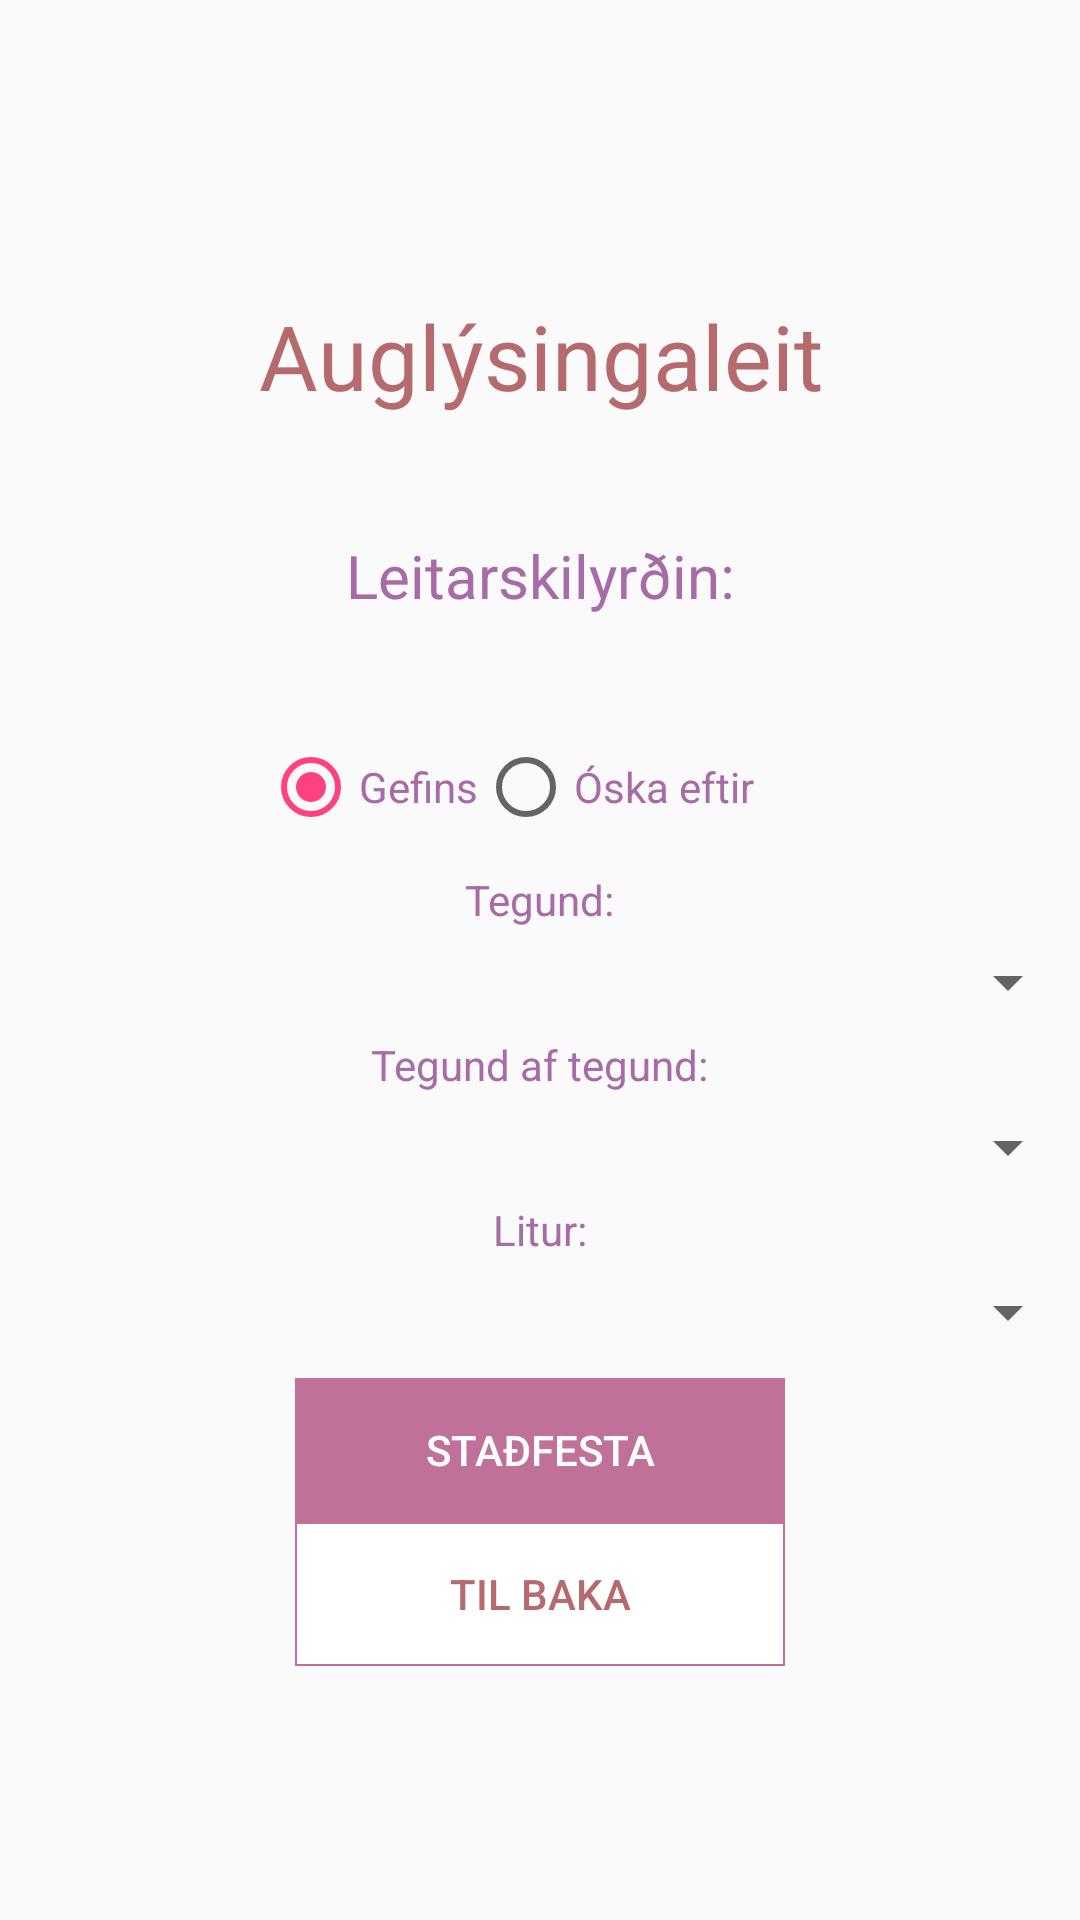

Layout XML and referenced resources for this Android screen:
<!-- AndroidManifest.xml: application theme AppTheme -->
<!-- res/layout/fragment_search_type.xml -->
<LinearLayout
    xmlns:android="http://schemas.android.com/apk/res/android"
    xmlns:tools="http://schemas.android.com/tools"
    android:orientation="vertical"
    android:layout_width="match_parent"
    android:layout_height="match_parent"
    android:gravity="center">

    <TextView
        android:id="@+id/search_text1"
        android:layout_width="match_parent"
        android:layout_height="88dp"
        android:padding="14dp"
        android:text="@string/search_text1"
        android:textColor="@color/colorText"
        android:textSize="30sp"
        android:textAlignment="center"
        android:textAppearance="@style/TextAppearance.AppCompat.Body1" />

    <TextView
        android:id="@+id/search_text2"
        android:layout_width="match_parent"
        android:layout_height="68dp"
        android:padding="6dp"
        android:text="@string/search_text2"
        android:textSize="20sp"
        android:textAlignment="center"
        android:textAppearance="@style/TextAppearance.AppCompat.Body1" />

    
    <RadioGroup
        android:id="@+id/radiogroup"
        android:layout_width="wrap_content"
        android:layout_height="wrap_content"
        android:padding="6dp"
        android:checkedButton="@+id/radio_give"
        android:orientation="horizontal"
        tools:layout_editor_absoluteX="16dp"
        tools:layout_editor_absoluteY="390dp">

        <RadioButton
            android:id="@+id/radio_give"
            android:layout_width="wrap_content"
            android:layout_height="wrap_content"
            android:checked="false"
            android:duplicateParentState="false"
            android:text="@string/gefins"
            android:textColor="@color/colorPrimary"
            tools:layout_editor_absoluteX="8dp"
            tools:layout_editor_absoluteY="384dp" />


        <RadioButton
            android:id="@+id/radio_take"
            android:layout_width="113dp"
            android:layout_height="wrap_content"
            android:text="@string/oskaeftir"
            android:textColor="@color/colorPrimary"
            tools:layout_editor_absoluteX="104dp"
            tools:layout_editor_absoluteY="388dp" />
    </RadioGroup>

    
    <TextView
        android:id="@+id/textinn"
        android:layout_width="wrap_content"
        android:layout_height="wrap_content"
        android:padding="6dp"
        android:text="@string/tegund"
        tools:layout_editor_absoluteX="16dp"
        tools:layout_editor_absoluteY="16dp" />

    
    <Spinner
        android:id="@+id/spinner4"
        android:layout_width="match_parent"
        android:layout_height="wrap_content"
        tools:layout_editor_absoluteX="16dp"
        tools:layout_editor_absoluteY="42dp" />

    
    <TextView
        android:id="@+id/texti2"
        android:layout_width="wrap_content"
        android:layout_height="wrap_content"
        android:padding="6dp"
        android:text="@string/tegundaftegund" />

    
    <Spinner
        android:id="@+id/spinner5"
        android:layout_width="match_parent"
        android:layout_height="wrap_content" />

    
    <TextView
        android:id="@+id/litur"
        android:layout_width="wrap_content"
        android:layout_height="wrap_content"
        android:padding="6dp"
        android:text="@string/litur" />

    
    <Spinner
        android:id="@+id/spinner6"
        android:layout_width="match_parent"
        android:layout_height="wrap_content" />

    
    <Button
        android:id="@+id/confirm"
        android:layout_width="wrap_content"
        android:layout_height="wrap_content"
        android:textColor="@color/white"
        android:background="@color/colorPrimary2"
        android:ems="10"
        android:layout_marginTop="10dp"
        android:text="@string/addtype"
        tools:layout_editor_absoluteX="16dp"
        tools:layout_editor_absoluteY="147dp" />

    
    <Button
        android:id="@+id/tilbaka"
        android:layout_width="wrap_content"
        android:layout_height="wrap_content"
        android:textColor="@color/colorText"
        android:background="@drawable/button_border"
        android:ems="10"
        android:text="@string/tilbaka"
        tools:layout_editor_absoluteX="16dp"
        tools:layout_editor_absoluteY="84dp" />


</LinearLayout>
<!-- resources referenced by this layout -->
<resources>
  <color name="colorPrimary">#A76CA8</color>
  <color name="colorPrimary2">#BF719A</color>
  <color name="colorText">#B56B6D</color>
  <color name="white">#FFFFFF</color>
  <!-- drawable button_border (drawable) -->
  <?xml version="1.0" encoding="utf-8"?>
  <shape xmlns:android="http://schemas.android.com/apk/res/android"
  android:shape="rectangle" >
  
  <solid android:color="#FFFFFF" />
  
  <stroke
      android:width="0.5dp"
      android:color="#BF719A" />
  
  </shape>
  <string name="addtype">Staðfesta</string>
  <string name="gefins">Gefins</string>
  <string name="litur">Litur:</string>
  <string name="oskaeftir">Óska eftir</string>
  <string name="search_text1">Auglýsingaleit</string>
  <string name="search_text2">Leitarskilyrðin:</string>
  <string name="tegund">Tegund:</string>
  <string name="tegundaftegund">Tegund af tegund:</string>
  <string name="tilbaka">Til baka</string>
  <style name="AppTheme" parent="Theme.AppCompat.Light.DarkActionBar">
          
          <item name="colorPrimary">@color/colorPrimary</item>
          <item name="colorPrimaryDark">@color/colorPrimaryDark</item>
          <item name="colorAccent">@color/colorAccent</item>
          <item name="android:textColorHint">@color/colorPrimary</item>
          <item name="android:textColor">@color/colorPrimary</item>
          <item name="buttonStyle">?android:attr/buttonBarButtonStyle</item>
  
  
      </style>
  <color name="colorPrimaryDark">#A76CA8</color>
  <color name="colorAccent">#FF4081</color>
</resources>
